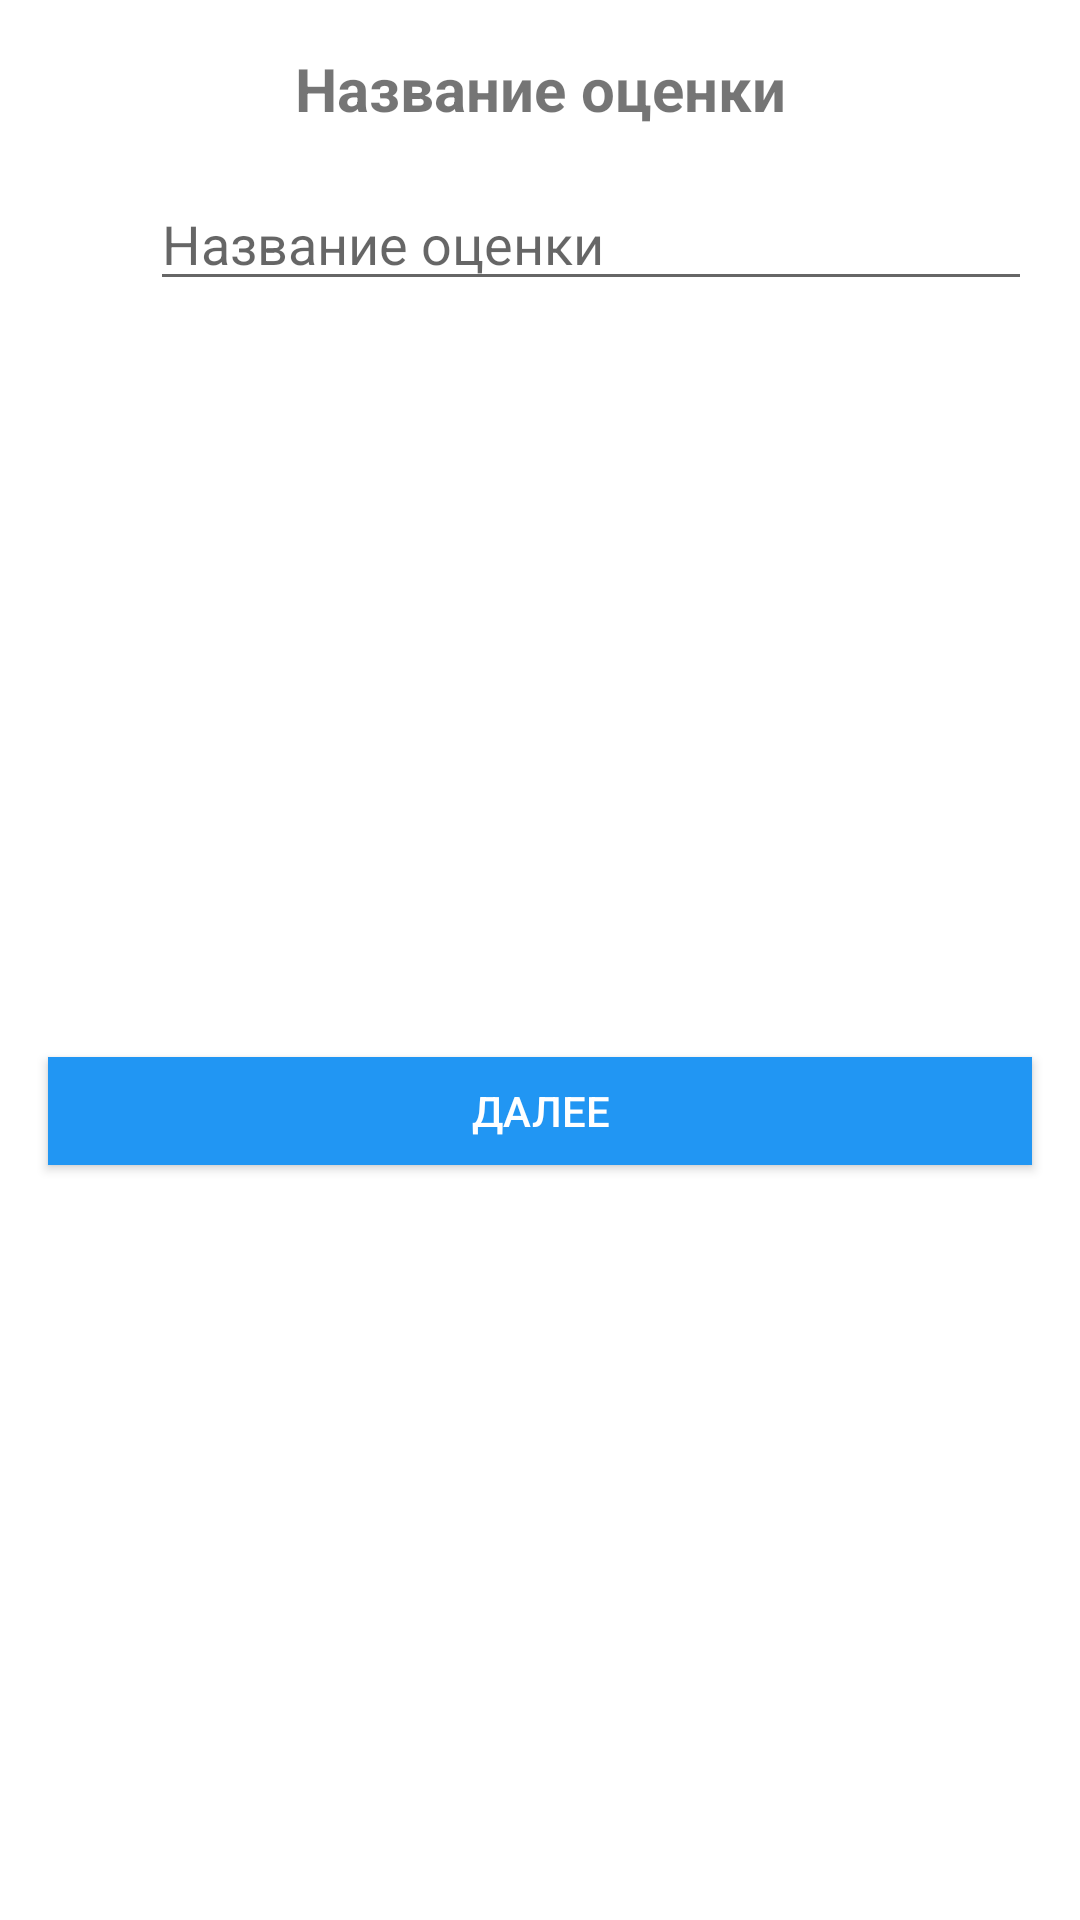

The Android layout XML behind this screen, and the referenced resources:
<!-- AndroidManifest.xml: application theme Theme.EvaluationProject -->
<!-- res/layout/dialog_eva_name.xml -->
<androidx.constraintlayout.widget.ConstraintLayout xmlns:android="http://schemas.android.com/apk/res/android"
    xmlns:app="http://schemas.android.com/apk/res-auto"
    xmlns:tools="http://schemas.android.com/tools"
    android:layout_width="match_parent"
    android:layout_height="wrap_content">

    <TextView
        android:id="@+id/tv_evaname"
        android:layout_width="wrap_content"
        android:layout_height="wrap_content"
        android:layout_marginTop="16dp"
        android:text="Название оценки"
        android:textSize="20sp"
        android:textStyle="bold"
        app:layout_constraintEnd_toEndOf="parent"
        app:layout_constraintStart_toStartOf="parent"
        app:layout_constraintTop_toTopOf="parent" />

    <EditText
        android:id="@+id/et_evaname"
        android:layout_width="wrap_content"
        android:layout_height="wrap_content"
        android:layout_marginTop="16dp"
        android:layout_marginEnd="16dp"
        android:ems="14"
        android:hint="Название оценки"
        android:inputType="textEmailAddress"
        app:layout_constraintEnd_toEndOf="parent"
        app:layout_constraintTop_toBottomOf="@+id/tv_evaname" />



    <Button
        android:id="@+id/btn_next_dialog"
        android:layout_width="0dp"
        android:layout_height="36dp"
        android:layout_marginStart="16dp"
        android:layout_marginTop="16dp"
        android:layout_marginEnd="16dp"
        android:layout_marginBottom="16dp"
        android:background="#2196F3"
        android:text="Далее"
        android:textColor="#FFFFFF"
        app:layout_constraintBottom_toBottomOf="parent"
        app:layout_constraintEnd_toEndOf="parent"
        app:layout_constraintStart_toStartOf="parent"
        app:layout_constraintTop_toBottomOf="@+id/et_evaname" />

    <ImageView
        android:id="@+id/img_username"
        android:layout_width="60dp"
        android:layout_height="60dp"
        android:layout_marginStart="16dp"
        android:layout_marginTop="16dp"
        android:layout_marginEnd="16dp"
        app:layout_constraintEnd_toStartOf="@+id/et_evaname"
        app:layout_constraintHorizontal_bias="0.495"
        app:layout_constraintStart_toStartOf="parent"
        app:layout_constraintTop_toBottomOf="@+id/tv_evaname"
        app:srcCompat="@drawable/folder_new" />


</androidx.constraintlayout.widget.ConstraintLayout>
<!-- resources referenced by this layout -->
<resources>
  <style name="Theme.EvaluationProject" parent="Theme.MaterialComponents.DayNight.DarkActionBar">
          
          <item name="colorPrimary">@color/purple_500</item>
          <item name="colorPrimaryVariant">@color/purple_700</item>
          <item name="colorOnPrimary">@color/white</item>
          
          <item name="colorSecondary">@color/teal_200</item>
          <item name="colorSecondaryVariant">@color/teal_700</item>
          <item name="colorOnSecondary">@color/black</item>
          
          <item name="android:statusBarColor">?attr/colorPrimaryVariant</item>
          
      </style>
  <!-- not gathered from this repository: default colours our renderer supplied (Android Studio template values) -->
  <color name="purple_500">#FF6200EE</color>
  <color name="purple_700">#FF3700B3</color>
  <color name="teal_200">#FF03DAC5</color>
  <color name="teal_700">#FF018786</color>
  <color name="black">#FF000000</color>
  <color name="white">#FFFFFFFF</color>
</resources>
